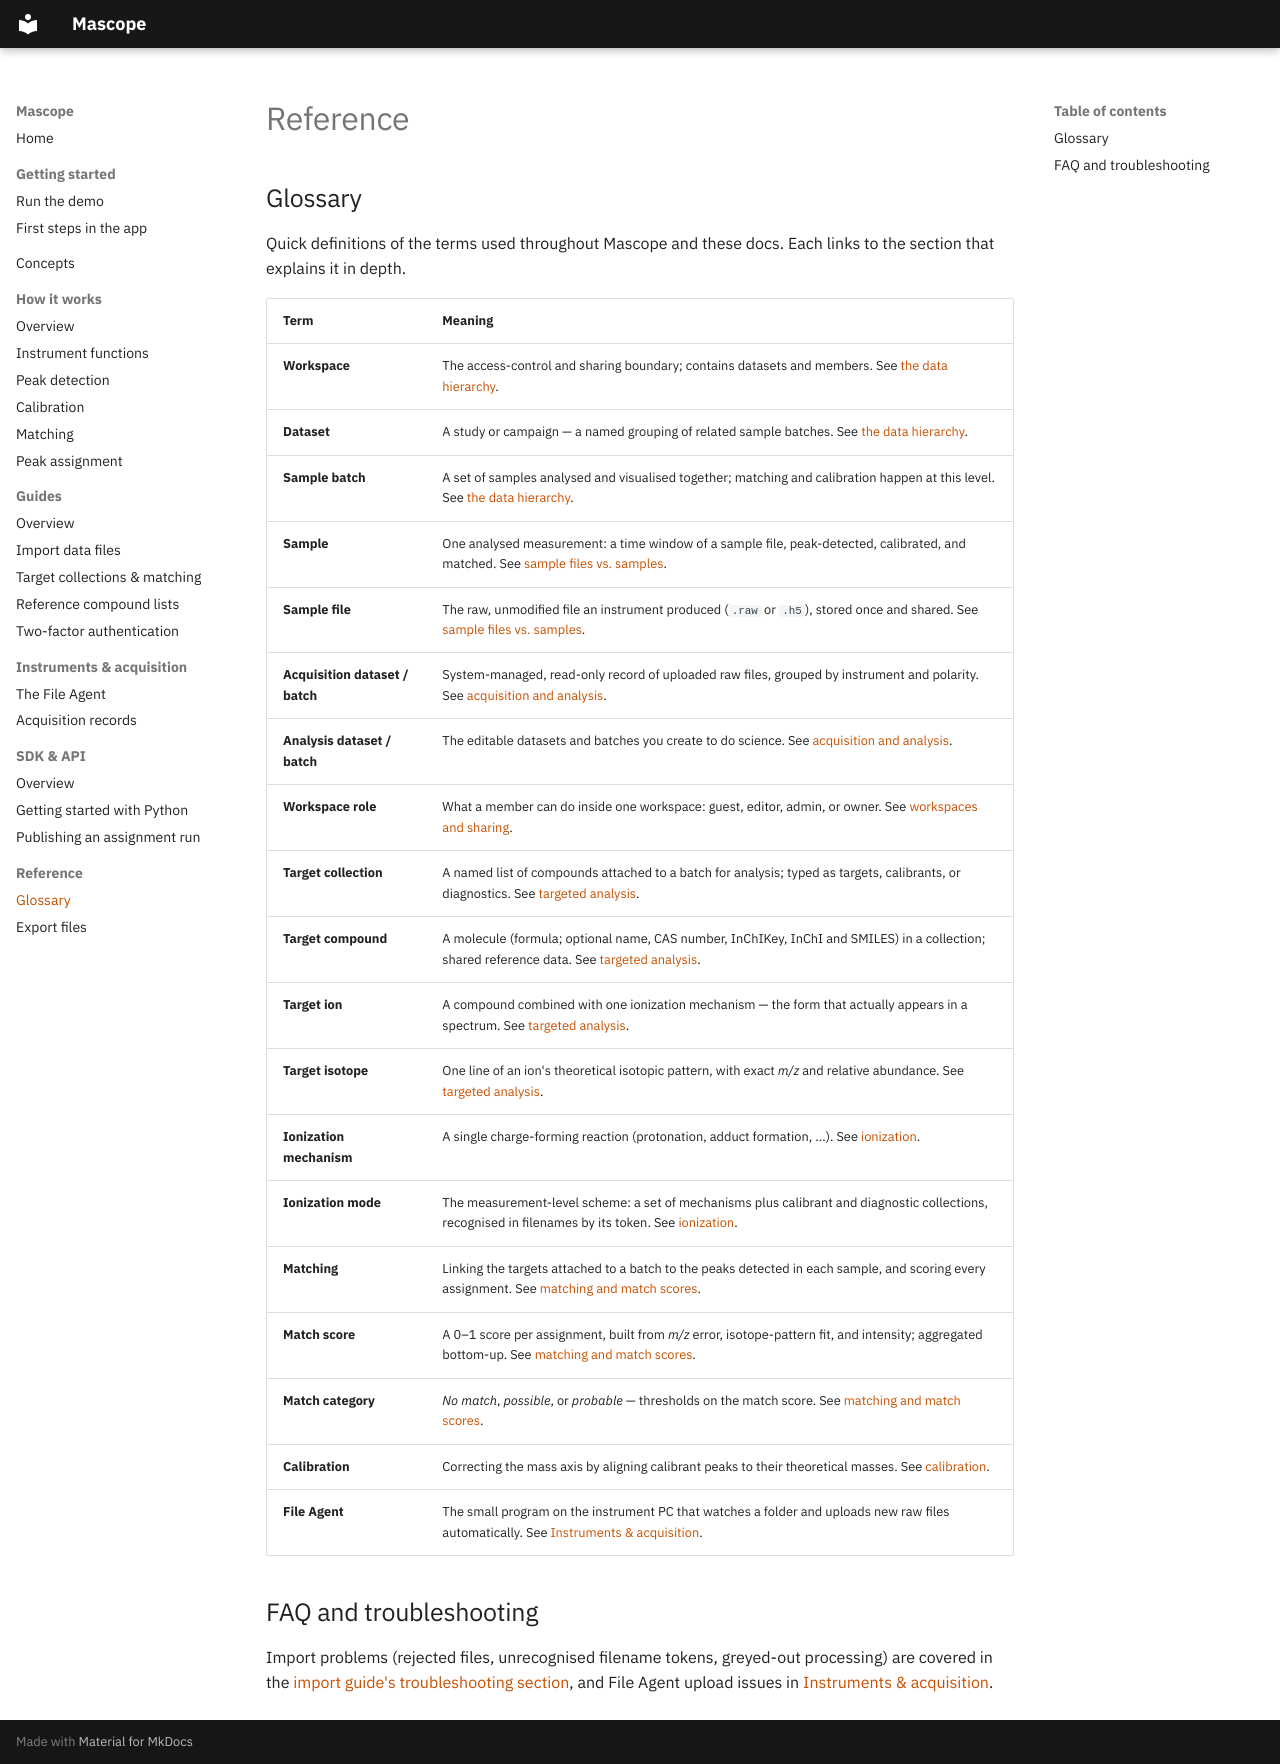

repository: ultra-trace-systems/mascope · page: reference/index.html · generator: mkdocs

# Reference

## Glossary

Quick definitions of the terms used throughout Mascope and these docs. Each
links to the section that explains it in depth.

| Term | Meaning |
| --- | --- |
| **Workspace** | The access-control and sharing boundary; contains datasets and members. See [the data hierarchy](../concepts/index.md#the-data-hierarchy). |
| **Dataset** | A study or campaign — a named grouping of related sample batches. See [the data hierarchy](../concepts/index.md#the-data-hierarchy). |
| **Sample batch** | A set of samples analysed and visualised together; matching and calibration happen at this level. See [the data hierarchy](../concepts/index.md#the-data-hierarchy). |
| **Sample** | One analysed measurement: a time window of a sample file, peak-detected, calibrated, and matched. See [sample files vs. samples](../concepts/index.md#sample-files-vs-samples). |
| **Sample file** | The raw, unmodified file an instrument produced (`.raw` or `.h5`), stored once and shared. See [sample files vs. samples](../concepts/index.md#sample-files-vs-samples). |
| **Acquisition dataset / batch** | System-managed, read-only record of uploaded raw files, grouped by instrument and polarity. See [acquisition and analysis](../concepts/index.md#acquisition-and-analysis). |
| **Analysis dataset / batch** | The editable datasets and batches you create to do science. See [acquisition and analysis](../concepts/index.md#acquisition-and-analysis). |
| **Workspace role** | What a member can do inside one workspace: guest, editor, admin, or owner. See [workspaces and sharing](../concepts/index.md#workspaces-and-sharing). |
| **Target collection** | A named list of compounds attached to a batch for analysis; typed as targets, calibrants, or diagnostics. See [targeted analysis](../concepts/index.md#targeted-analysis). |
| **Target compound** | A molecule (formula; optional name, CAS number, InChIKey, InChI and SMILES) in a collection; shared reference data. See [targeted analysis](../concepts/index.md#targeted-analysis). |
| **Target ion** | A compound combined with one ionization mechanism — the form that actually appears in a spectrum. See [targeted analysis](../concepts/index.md#targeted-analysis). |
| **Target isotope** | One line of an ion's theoretical isotopic pattern, with exact *m/z* and relative abundance. See [targeted analysis](../concepts/index.md#targeted-analysis). |
| **Ionization mechanism** | A single charge-forming reaction (protonation, adduct formation, ...). See [ionization](../concepts/index.md#ionization-modes-and-mechanisms). |
| **Ionization mode** | The measurement-level scheme: a set of mechanisms plus calibrant and diagnostic collections, recognised in filenames by its token. See [ionization](../concepts/index.md#ionization-modes-and-mechanisms). |
| **Matching** | Linking the targets attached to a batch to the peaks detected in each sample, and scoring every assignment. See [matching and match scores](../concepts/index.md#matching-and-match-scores). |
| **Match score** | A 0–1 score per assignment, built from *m/z* error, isotope-pattern fit, and intensity; aggregated bottom-up. See [matching and match scores](../concepts/index.md#matching-and-match-scores). |
| **Match category** | *No match*, *possible*, or *probable* — thresholds on the match score. See [matching and match scores](../concepts/index.md#matching-and-match-scores). |
| **Calibration** | Correcting the mass axis by aligning calibrant peaks to their theoretical masses. See [calibration](../concepts/index.md#calibration). |
| **File Agent** | The small program on the instrument PC that watches a folder and uploads new raw files automatically. See [Instruments & acquisition](../instruments/index.md#the-file-agent). |

## FAQ and troubleshooting

Import problems (rejected files, unrecognised filename tokens, greyed-out
processing) are covered in the
[import guide's troubleshooting section](../guides/import-files.md#troubleshooting),
and File Agent upload issues in
[Instruments & acquisition](../instruments/index.md#troubleshooting-uploads).

<!-- TODO Phase 4. Outline:
- FAQ (built from real support questions)
- General troubleshooting (login, common errors)
-->
